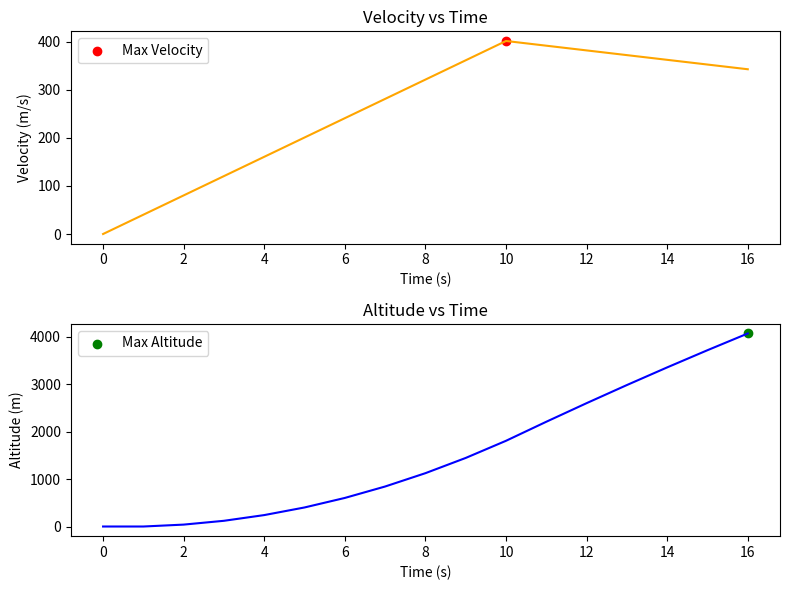

Here is the Python script that generated this plot:
import matplotlib.pyplot as plt

T = 50000         
m = 1000          
g = 9.81        
t_total = 16    
dt = 1         

time = [0]
velocity = [0]
altitude = [0]

for t in range(1, t_total + 1):
    if t <= 10:
        a = (T/m) - g
    else:
        a = -g

    v_new = velocity[-1] + a * dt
    h_new = altitude[-1] + velocity[-1] * dt

    time.append(t)
    velocity.append(v_new)
    altitude.append(h_new)

max_v = max(velocity)
max_h = max(altitude)
t_vmax = time[velocity.index(max_v)]
t_hmax = time[altitude.index(max_h)]

fig, (ax1, ax2) = plt.subplots(2, 1, figsize=(8, 6))

ax1.plot(time, velocity, color='orange')
ax1.set_xlabel('Time (s)')
ax1.set_ylabel('Velocity (m/s)')
ax1.set_title('Velocity vs Time')
ax1.scatter(t_vmax, max_v, color='red', label='Max Velocity')
ax1.legend()

ax2.plot(time, altitude, color='blue')
ax2.set_xlabel('Time (s)')
ax2.set_ylabel('Altitude (m)')
ax2.set_title('Altitude vs Time')
ax2.scatter(t_hmax, max_h, color='green', label='Max Altitude')
ax2.legend()

plt.tight_layout()
plt.show()
